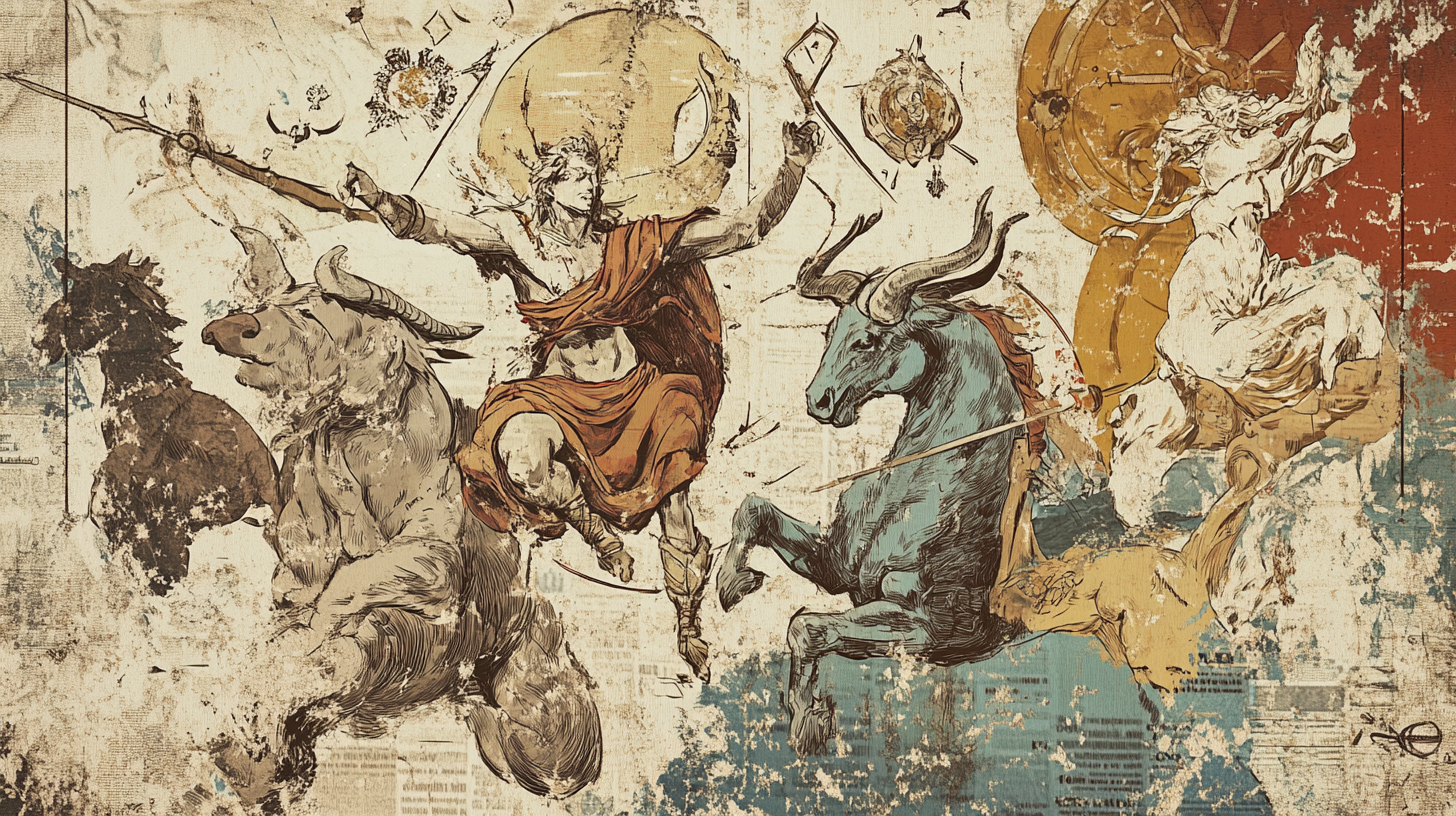
Generation parameters embedded in this image by Midjourney (PNG 'Description' text chunk):
A hard-drawn color sketch of a 1930 style newspaper,in earthy color pallet, of heroic image of the twins casto and pollox conntrasted with the other zodiak signs --ar 16:9 --v 6.1 Job ID: 6fe022b0-756a-4488-b982-3aaba3ab801f